2-way image classification set "images_augmented" from GitHub (Minyael/Gift-card-classification); label vocabulary: Steam, Xbox.

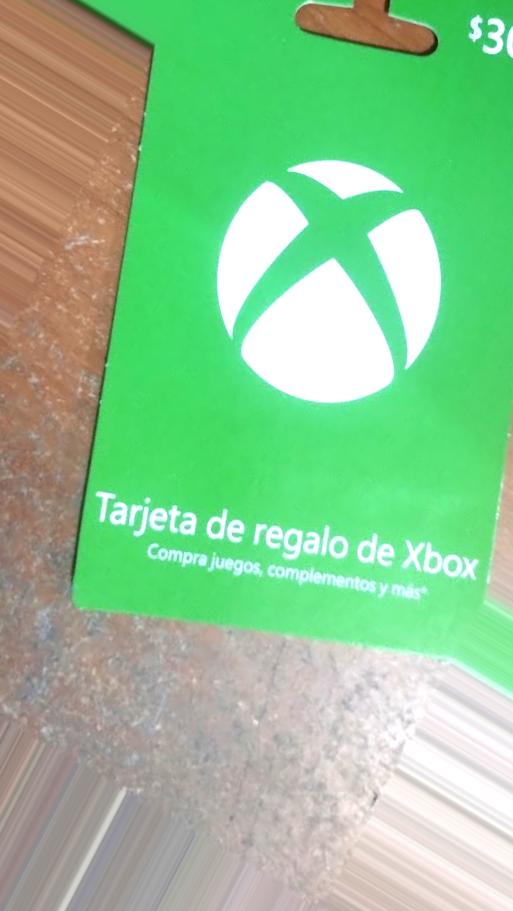
Label: Xbox

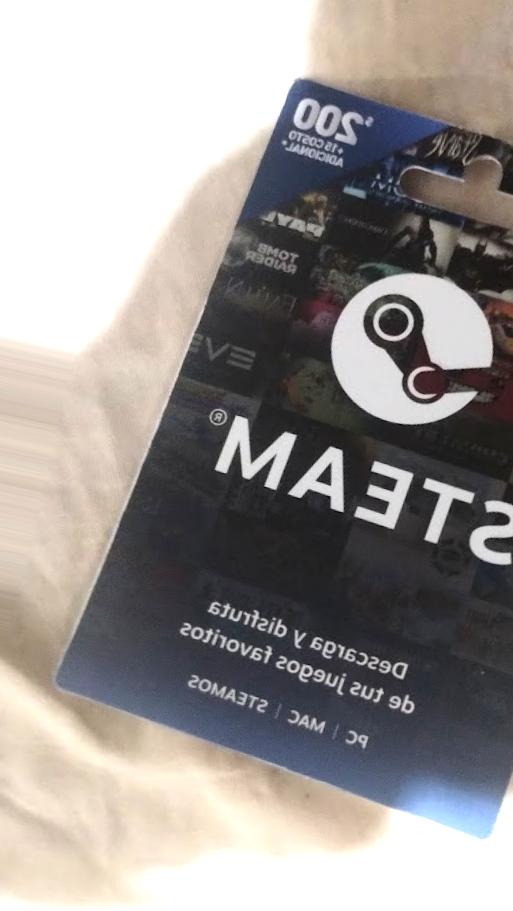
Label: Steam

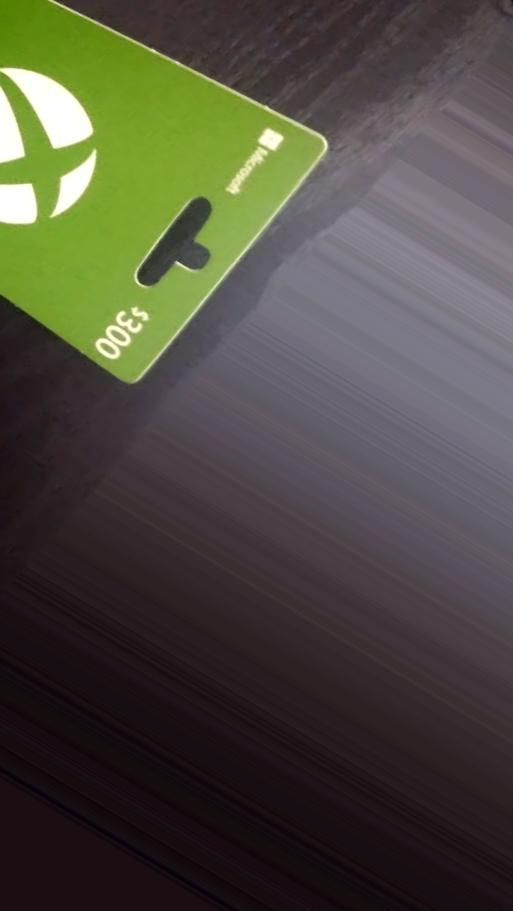
Label: Xbox

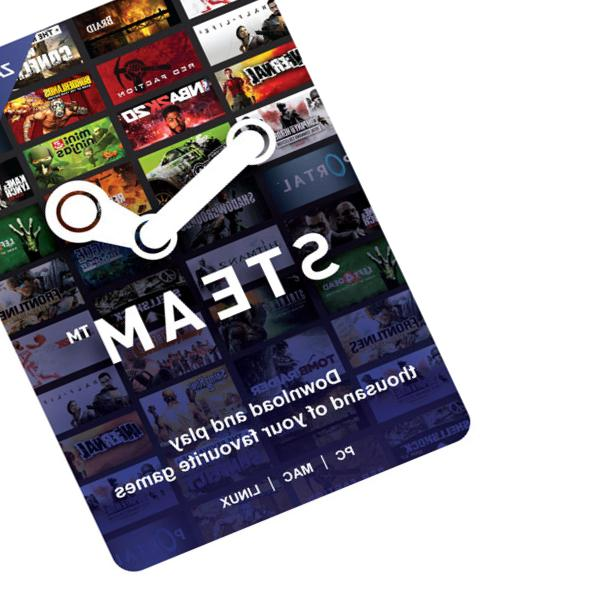
Label: Steam

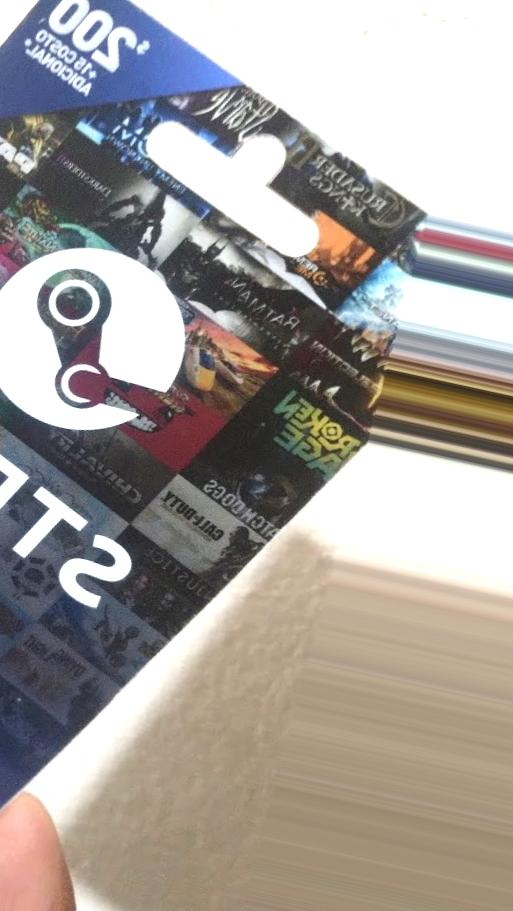
Label: Steam

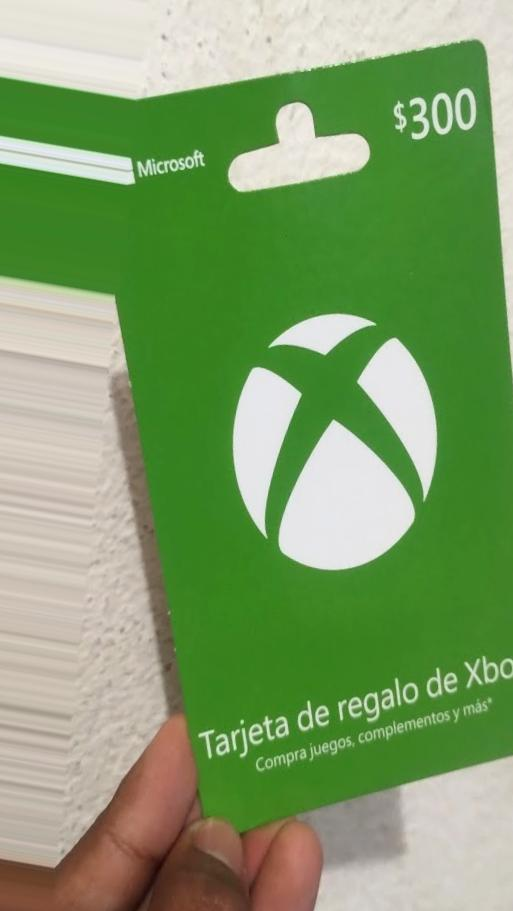
Label: Xbox
